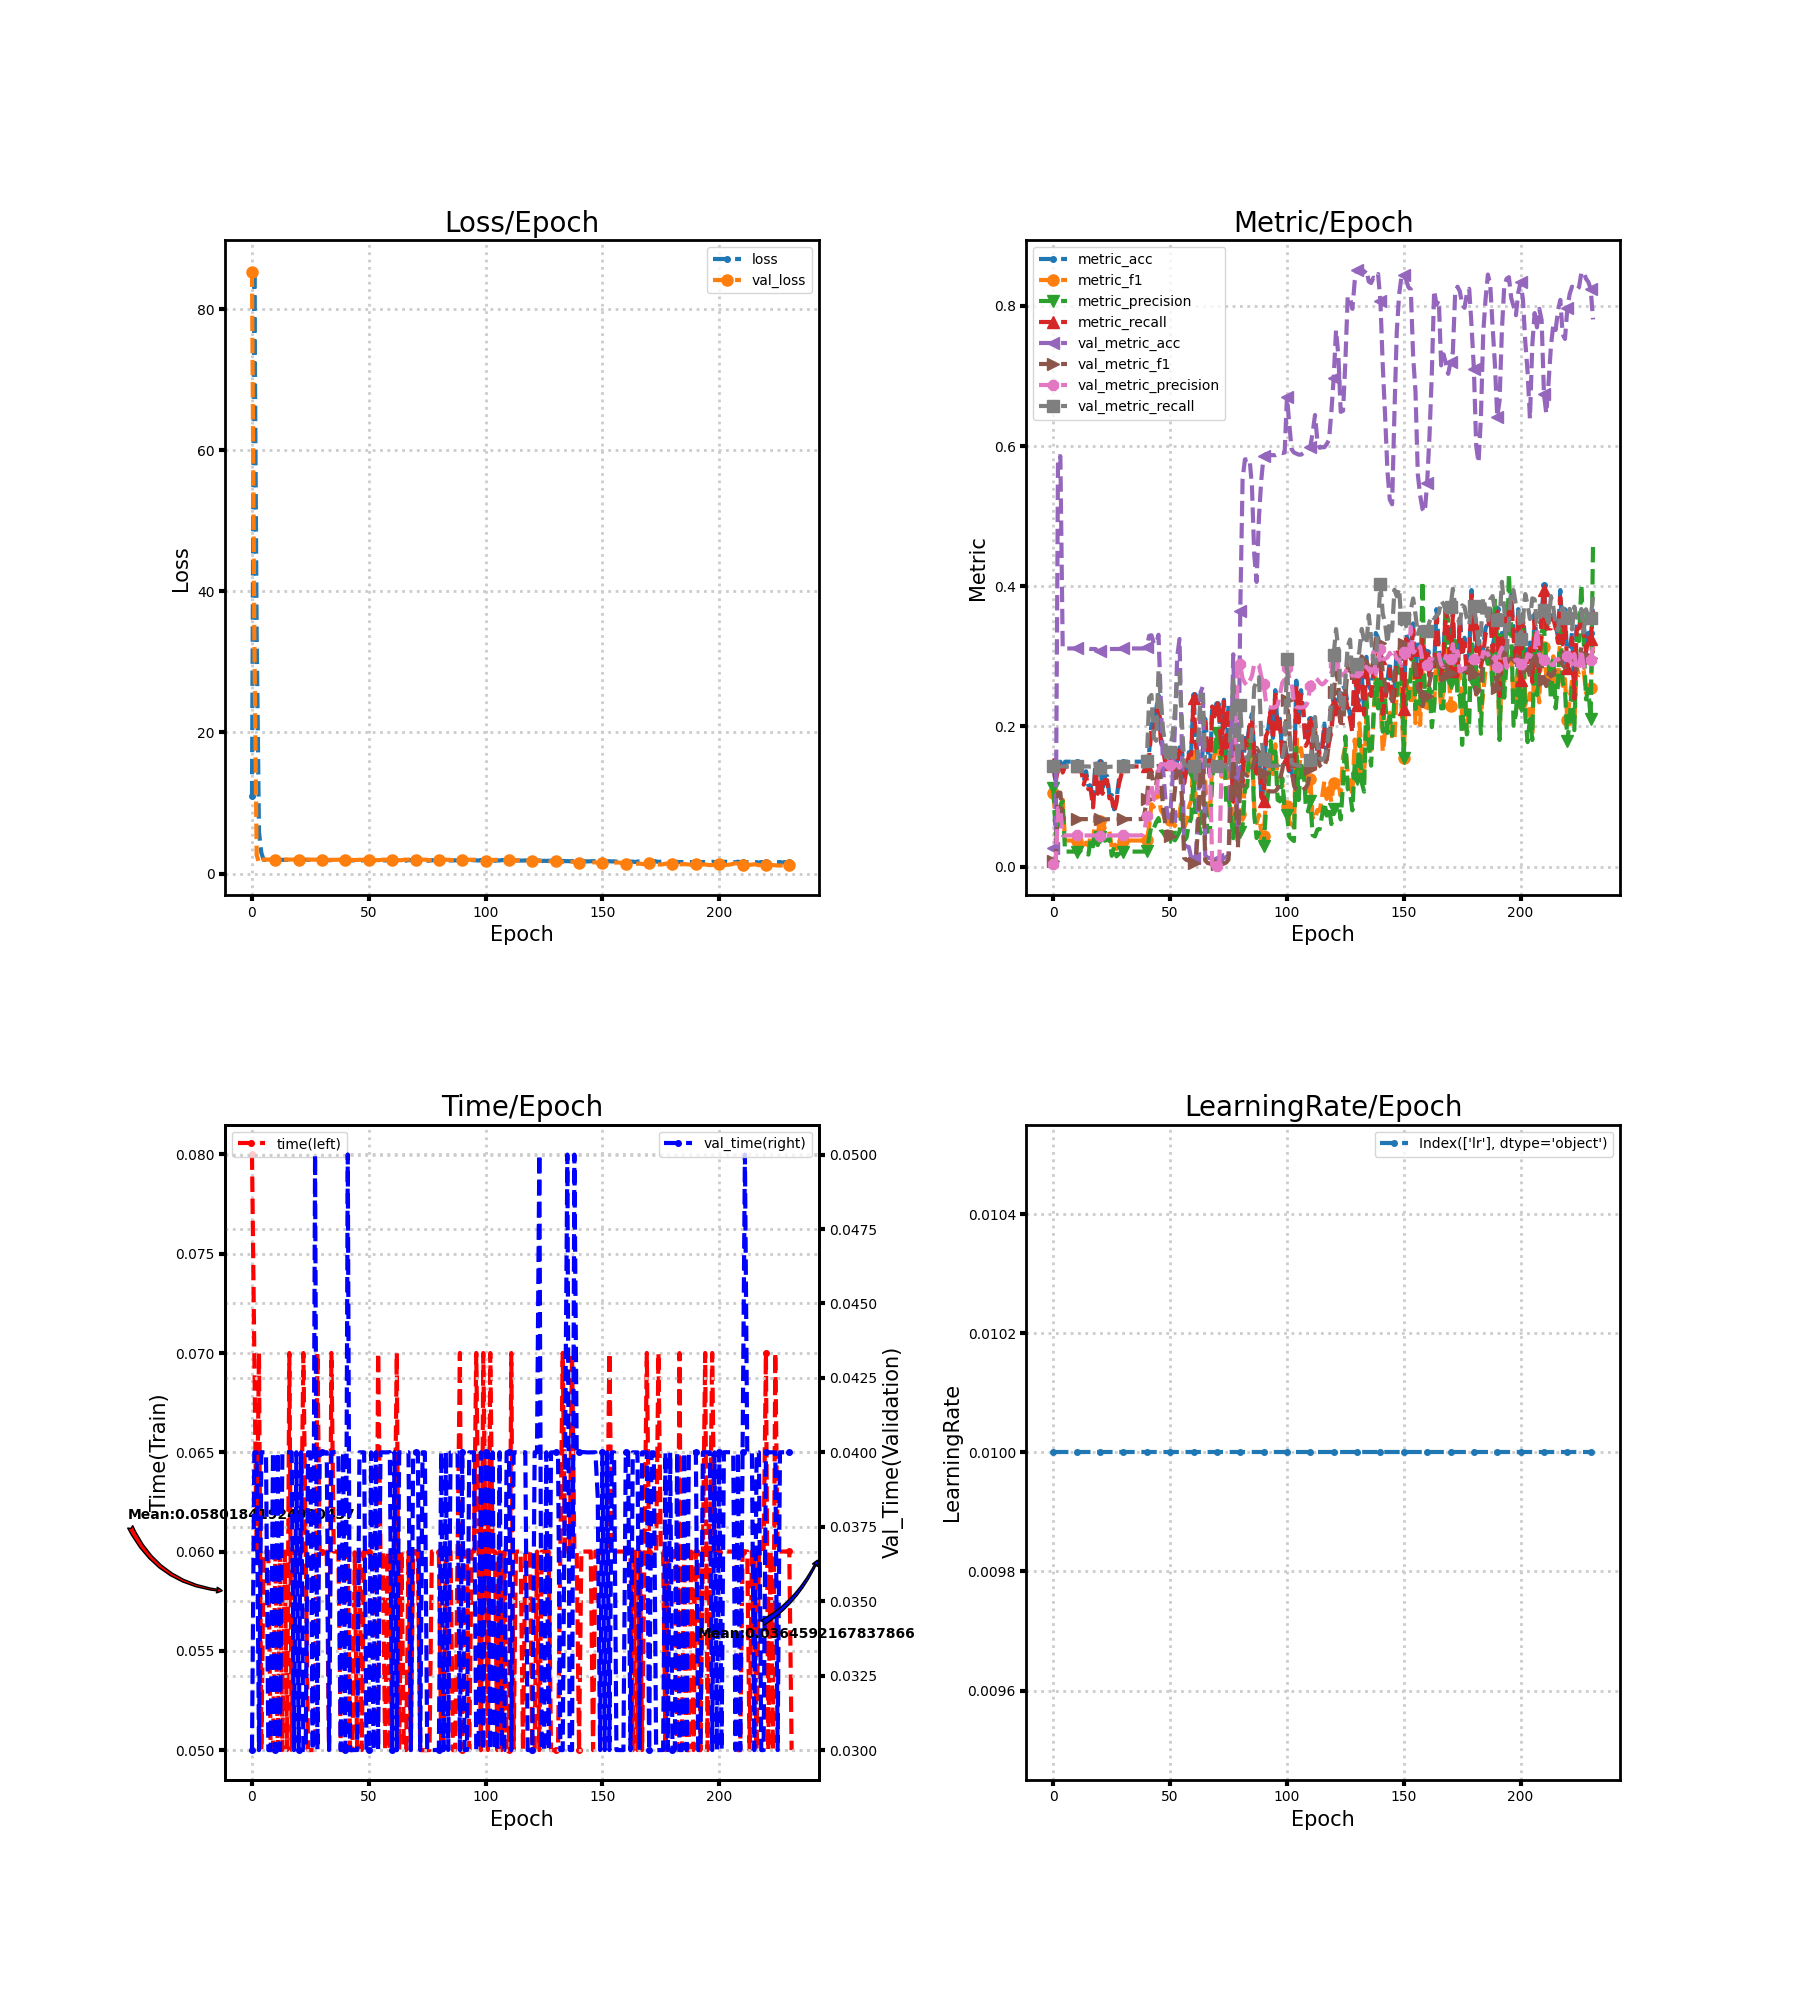

The file beside this chart, header and first rows:
loss, metric_acc, metric_f1, metric_precision, metric_recall, time, lr, val_loss, val_metric_acc, val_metric_f1, val_metric_precision, val_metric_recall, val_time
10.95, 0.1429, 0.1044, 0.1122, 0.1461, 0.08, 0.01, 85.31, 0.02638, 0.007342, 0.003768, 0.1429, 0.03
85.56, 0.1224, 0.06532, 0.0462, 0.1206, 0.07, 0.01, 33.79, 0.02336, 0.006522, 0.003337, 0.1429, 0.04
34.12, 0.1429, 0.08086, 0.05871, 0.141, 0.06, 0.01, 2.637, 0.5855, 0.1055, 0.08365, 0.1429, 0.04
5.886, 0.1497, 0.0882, 0.08671, 0.1494, 0.07, 0.01, 1.523, 0.5855, 0.1055, 0.08365, 0.1429, 0.03
2.945, 0.1361, 0.09552, 0.09344, 0.1342, 0.05, 0.01, 1.984, 0.3112, 0.06782, 0.04446, 0.1429, 0.04
1.946, 0.1497, 0.03719, 0.02138, 0.1429, 0.06, 0.01, 1.985, 0.3112, 0.06782, 0.04446, 0.1429, 0.04
1.947, 0.1497, 0.03719, 0.02138, 0.1429, 0.06, 0.01, 1.986, 0.3112, 0.06782, 0.04446, 0.1429, 0.04
1.947, 0.1497, 0.03719, 0.02138, 0.1429, 0.06, 0.01, 1.986, 0.3112, 0.06782, 0.04446, 0.1429, 0.03
1.947, 0.1497, 0.03719, 0.02138, 0.1429, 0.05, 0.01, 1.986, 0.3112, 0.06782, 0.04446, 0.1429, 0.03
1.947, 0.1497, 0.03719, 0.02138, 0.1429, 0.05, 0.01, 1.987, 0.3112, 0.06782, 0.04446, 0.1429, 0.04
1.947, 0.1497, 0.03719, 0.02138, 0.1429, 0.06, 0.01, 1.987, 0.3112, 0.06782, 0.04446, 0.1429, 0.03
1.947, 0.1497, 0.03719, 0.02138, 0.1429, 0.05, 0.01, 1.987, 0.3112, 0.06782, 0.04446, 0.1429, 0.04
1.947, 0.1429, 0.03571, 0.02055, 0.1364, 0.06, 0.01, 1.987, 0.3112, 0.06782, 0.04446, 0.1429, 0.03
1.944, 0.1224, 0.03117, 0.01798, 0.1169, 0.05, 0.01, 1.987, 0.3112, 0.06782, 0.04446, 0.1429, 0.04
1.946, 0.1361, 0.03422, 0.0197, 0.1299, 0.06, 0.01, 1.987, 0.3112, 0.06782, 0.04446, 0.1429, 0.04
1.948, 0.1156, 0.02962, 0.0171, 0.1104, 0.05, 0.01, 1.987, 0.3112, 0.06782, 0.04446, 0.1429, 0.04
1.943, 0.1156, 0.0441, 0.03968, 0.1104, 0.07, 0.01, 1.986, 0.3105, 0.06769, 0.04439, 0.1425, 0.04
1.946, 0.08844, 0.03533, 0.02889, 0.08442, 0.05, 0.01, 1.986, 0.3105, 0.06769, 0.04439, 0.1425, 0.04
1.942, 0.1497, 0.07226, 0.05245, 0.1429, 0.06, 0.01, 1.985, 0.3105, 0.06769, 0.04439, 0.1425, 0.03
1.941, 0.1088, 0.04711, 0.03066, 0.1039, 0.06, 0.01, 1.984, 0.3075, 0.06719, 0.04409, 0.1411, 0.04
1.947, 0.1497, 0.06477, 0.04252, 0.1429, 0.06, 0.01, 1.983, 0.3075, 0.06719, 0.04409, 0.1411, 0.03
1.944, 0.1088, 0.04641, 0.0395, 0.1039, 0.06, 0.01, 1.982, 0.3067, 0.06706, 0.04401, 0.1408, 0.04
1.946, 0.1293, 0.05683, 0.03695, 0.1234, 0.07, 0.01, 1.982, 0.3075, 0.06719, 0.04409, 0.1411, 0.03
1.954, 0.1293, 0.0574, 0.03806, 0.1234, 0.06, 0.01, 1.983, 0.309, 0.06744, 0.04424, 0.1418, 0.03
1.937, 0.102, 0.05024, 0.04028, 0.0974, 0.05, 0.01, 1.983, 0.3105, 0.06769, 0.04439, 0.1425, 0.04
1.941, 0.102, 0.02662, 0.01542, 0.0974, 0.05, 0.01, 1.982, 0.3105, 0.06769, 0.04439, 0.1425, 0.04
1.935, 0.08163, 0.03371, 0.02876, 0.07792, 0.05, 0.01, 1.982, 0.3105, 0.06769, 0.04439, 0.1425, 0.03
1.94, 0.09524, 0.02516, 0.0146, 0.09091, 0.05, 0.01, 1.981, 0.3105, 0.06769, 0.04439, 0.1425, 0.05
1.943, 0.1224, 0.03117, 0.01798, 0.1169, 0.07, 0.01, 1.981, 0.3105, 0.06769, 0.04439, 0.1425, 0.03
1.933, 0.1361, 0.03422, 0.0197, 0.1299, 0.06, 0.01, 1.98, 0.3105, 0.06769, 0.04439, 0.1425, 0.04
1.936, 0.1497, 0.03719, 0.02138, 0.1429, 0.06, 0.01, 1.976, 0.3112, 0.06782, 0.04446, 0.1429, 0.04
1.937, 0.1497, 0.03719, 0.02138, 0.1429, 0.06, 0.01, 1.968, 0.3112, 0.06782, 0.04446, 0.1429, 0.04
1.936, 0.1497, 0.03719, 0.02138, 0.1429, 0.06, 0.01, 1.961, 0.3112, 0.06782, 0.04446, 0.1429, 0.04
1.898, 0.1497, 0.03719, 0.02138, 0.1429, 0.05, 0.01, 1.945, 0.3112, 0.06782, 0.04446, 0.1429, 0.03
1.92, 0.1497, 0.03719, 0.02138, 0.1429, 0.07, 0.01, 1.947, 0.3112, 0.06782, 0.04446, 0.1429, 0.04
1.909, 0.1497, 0.03719, 0.02138, 0.1429, 0.06, 0.01, 1.957, 0.3112, 0.06782, 0.04446, 0.1429, 0.04
1.902, 0.1497, 0.03719, 0.02138, 0.1429, 0.06, 0.01, 1.967, 0.3112, 0.06782, 0.04446, 0.1429, 0.04001
1.89, 0.1497, 0.03719, 0.02138, 0.1429, 0.06001, 0.01, 1.971, 0.3112, 0.06782, 0.04446, 0.1429, 0.04
1.915, 0.1497, 0.03719, 0.02138, 0.1429, 0.05, 0.01, 1.971, 0.3112, 0.06782, 0.04446, 0.1429, 0.03
1.913, 0.1497, 0.03719, 0.02138, 0.1429, 0.05, 0.01, 1.968, 0.3112, 0.07487, 0.05073, 0.1429, 0.04
1.907, 0.1497, 0.0381, 0.02198, 0.1429, 0.06, 0.01, 1.961, 0.3127, 0.09691, 0.07269, 0.151, 0.03
1.927, 0.1633, 0.05653, 0.04185, 0.1565, 0.06, 0.01, 1.961, 0.3293, 0.1326, 0.1144, 0.2408, 0.05
1.876, 0.2041, 0.08911, 0.05829, 0.1982, 0.05, 0.01, 1.953, 0.3301, 0.1335, 0.1154, 0.2449, 0.03
1.866, 0.1973, 0.08524, 0.0549, 0.1911, 0.05, 0.01, 1.935, 0.3188, 0.1173, 0.09614, 0.1837, 0.03
1.86, 0.2245, 0.09828, 0.06345, 0.218, 0.05997, 0.01, 1.92, 0.318, 0.1155, 0.09392, 0.1796, 0.03
1.853, 0.2449, 0.1072, 0.06919, 0.2381, 0.05, 0.01, 1.945, 0.3308, 0.1466, 0.1379, 0.2789, 0.03
1.859, 0.1837, 0.08062, 0.05208, 0.1784, 0.06, 0.01, 1.957, 0.2374, 0.1242, 0.1461, 0.2397, 0.04
1.868, 0.1701, 0.07496, 0.0485, 0.1657, 0.05, 0.01, 1.96, 0.1372, 0.0831, 0.1461, 0.1937, 0.04
1.891, 0.1497, 0.06619, 0.04281, 0.1463, 0.06, 0.01, 1.962, 0.0942, 0.05889, 0.1453, 0.174, 0.04
1.923, 0.1497, 0.06617, 0.04268, 0.1472, 0.06, 0.01, 1.963, 0.07008, 0.04278, 0.1444, 0.1629, 0.03
1.884, 0.1497, 0.06603, 0.04268, 0.1466, 0.06, 0.01, 1.961, 0.07159, 0.04385, 0.1445, 0.1636, 0.03
1.851, 0.1633, 0.07165, 0.04631, 0.1586, 0.06, 0.01, 1.953, 0.1236, 0.07599, 0.1459, 0.1875, 0.04
1.9, 0.1293, 0.05772, 0.03743, 0.1262, 0.06, 0.01, 1.945, 0.1944, 0.1088, 0.1468, 0.22, 0.03
1.885, 0.1497, 0.06656, 0.04313, 0.1463, 0.05, 0.01, 1.924, 0.2992, 0.1426, 0.1458, 0.2681, 0.04
1.841, 0.1701, 0.07679, 0.04994, 0.166, 0.07, 0.01, 1.9, 0.3248, 0.1469, 0.1408, 0.2761, 0.03
1.855, 0.1701, 0.09637, 0.08471, 0.1657, 0.06, 0.01, 1.939, 0.1703, 0.09908, 0.1467, 0.2089, 0.04
1.891, 0.1224, 0.05617, 0.03701, 0.1187, 0.06, 0.01, 1.967, 0.03165, 0.01214, 0.1466, 0.1453, 0.04
1.87, 0.1429, 0.06383, 0.04139, 0.1395, 0.05, 0.01, 1.981, 0.02864, 0.009419, 0.1466, 0.1439, 0.04
1.878, 0.1633, 0.08459, 0.05957, 0.1596, 0.06, 0.01, 1.985, 0.02788, 0.00873, 0.1466, 0.1435, 0.04
1.901, 0.1633, 0.0946, 0.06871, 0.1596, 0.05, 0.01, 1.986, 0.01206, 0.004394, 0.1444, 0.1435, 0.04001
... 172 more rows
